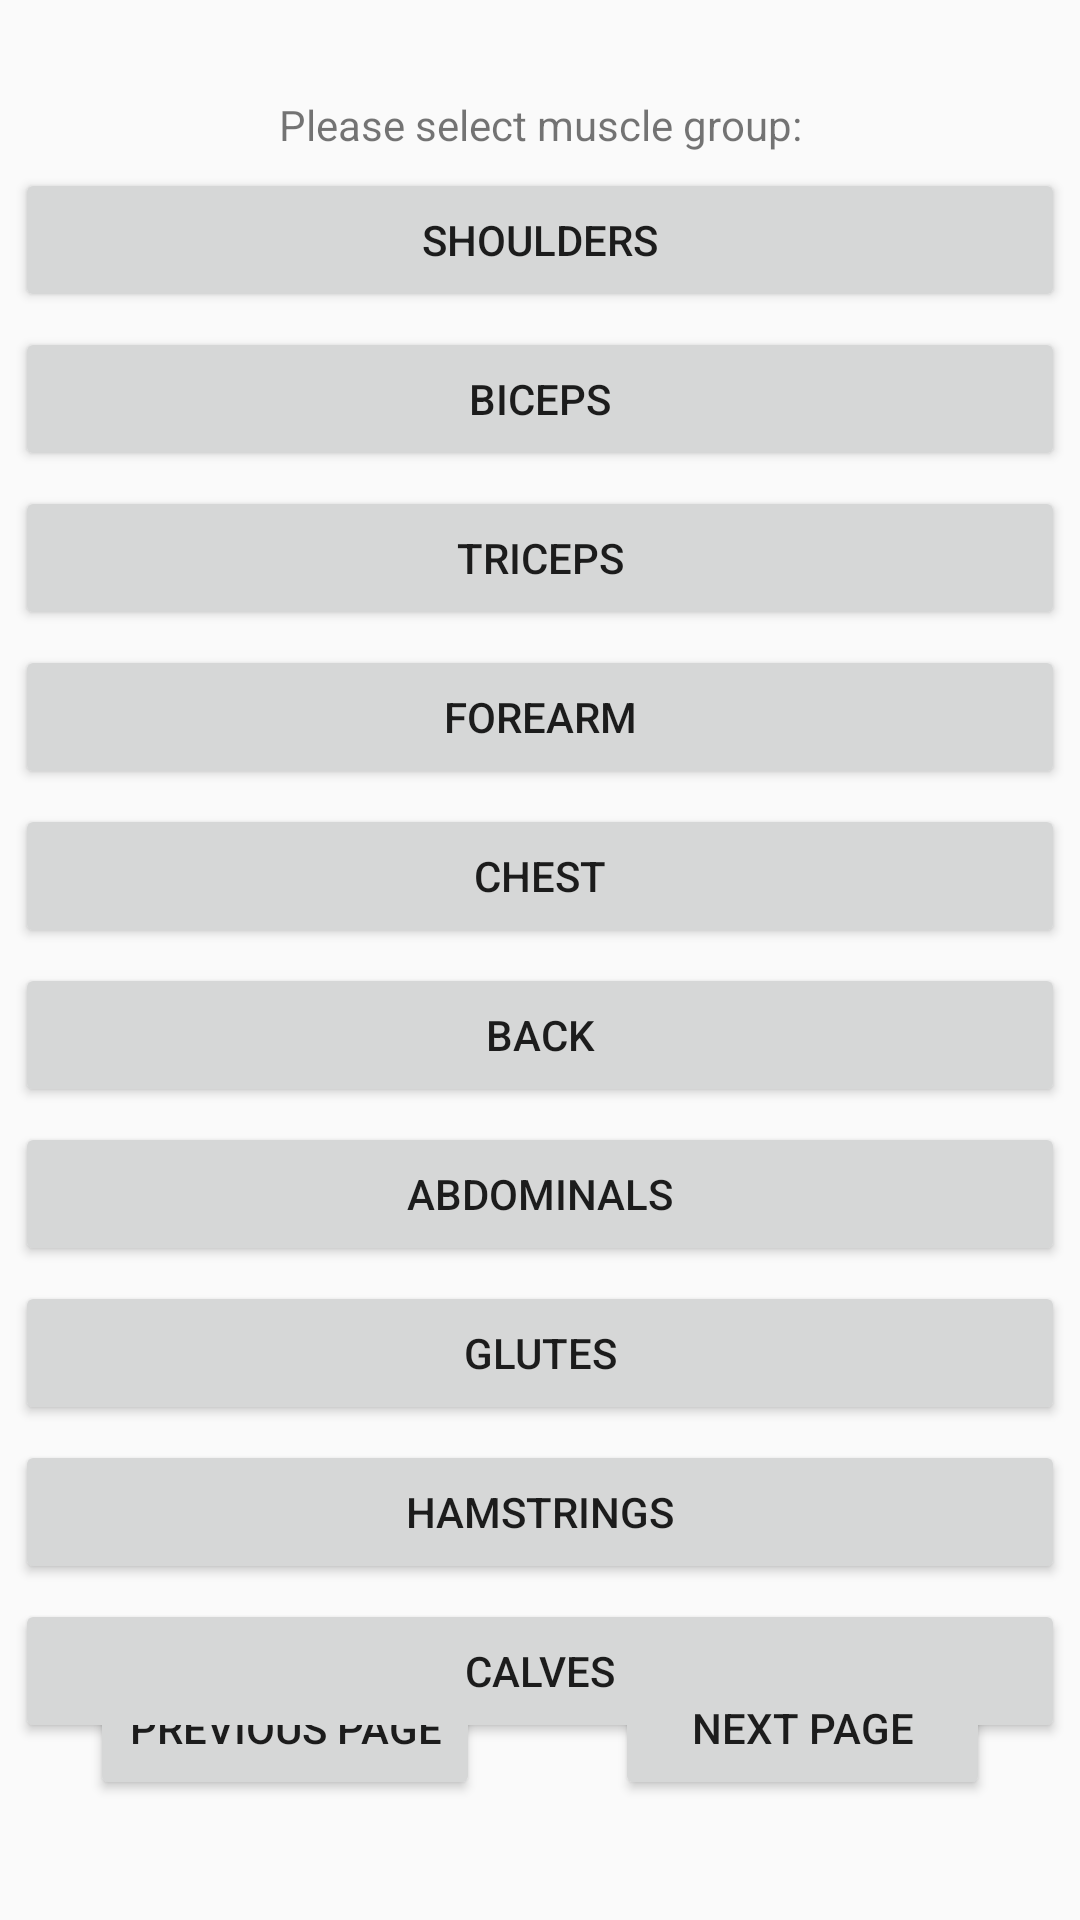

Layout XML and referenced resources for this Android screen:
<!-- AndroidManifest.xml: application theme Theme.FinalExerciseApplication -->
<!-- res/layout/activity_build_workouts_muscle_group.xml -->
<?xml version="1.0" encoding="utf-8"?>
<android.support.constraint.ConstraintLayout xmlns:android="http://schemas.android.com/apk/res/android"
    xmlns:app="http://schemas.android.com/apk/res-auto"
    xmlns:tools="http://schemas.android.com/tools"
    android:layout_width="match_parent"
    android:layout_height="match_parent"
    tools:context=".BuildWorkoutsMuscleGroup">

    <Button
        android:id="@+id/buildMuscleBackBtn"
        android:layout_width="130dp"
        android:layout_height="wrap_content"
        android:layout_marginStart="30dp"
        android:layout_marginTop="40dp"
        android:layout_marginBottom="40dp"
        android:text="@string/BackButton"
        app:layout_constraintBottom_toBottomOf="parent"
        app:layout_constraintStart_toStartOf="parent"
        app:layout_constraintTop_toBottomOf="@+id/completedWorkoutButton05" />

    <TextView
        android:id="@+id/selectMuscle"
        android:layout_width="wrap_content"
        android:layout_height="wrap_content"
        android:layout_marginTop="32dp"
        android:text="Please select muscle group:"
        app:layout_constraintEnd_toEndOf="parent"
        app:layout_constraintStart_toStartOf="parent"
        app:layout_constraintTop_toTopOf="parent" />

    <Button
        android:id="@+id/shldrsBtn"
        android:layout_width="350dp"
        android:layout_height="wrap_content"
        android:layout_marginTop="5dp"
        android:text="Shoulders"
        app:layout_constraintEnd_toEndOf="parent"
        app:layout_constraintStart_toStartOf="parent"
        app:layout_constraintTop_toBottomOf="@+id/selectMuscle" />

    <Button
        android:id="@+id/bicepsBtn"
        android:layout_width="350dp"
        android:layout_height="wrap_content"
        android:layout_marginTop="5dp"
        android:text="Biceps"
        app:layout_constraintEnd_toEndOf="parent"
        app:layout_constraintStart_toStartOf="parent"
        app:layout_constraintTop_toBottomOf="@+id/shldrsBtn" />

    <Button
        android:id="@+id/tricepsBtn"
        android:layout_width="350dp"
        android:layout_height="wrap_content"
        android:layout_marginTop="5dp"
        android:text="Triceps"
        app:layout_constraintEnd_toEndOf="parent"
        app:layout_constraintStart_toStartOf="parent"
        app:layout_constraintTop_toBottomOf="@+id/bicepsBtn" />

    <Button
        android:id="@+id/forearmBtn"
        android:layout_width="350dp"
        android:layout_height="wrap_content"
        android:layout_marginTop="5dp"
        android:text="Forearm"
        app:layout_constraintEnd_toEndOf="parent"
        app:layout_constraintStart_toStartOf="parent"
        app:layout_constraintTop_toBottomOf="@+id/tricepsBtn" />

    <Button
        android:id="@+id/chestBtn"
        android:layout_width="350dp"
        android:layout_height="wrap_content"
        android:layout_marginTop="5dp"
        android:text="Chest"
        app:layout_constraintEnd_toEndOf="parent"
        app:layout_constraintHorizontal_bias="0.501"
        app:layout_constraintStart_toStartOf="parent"
        app:layout_constraintTop_toBottomOf="@+id/forearmBtn" />

    <Button
        android:id="@+id/backBtn"
        android:layout_width="350dp"
        android:layout_height="wrap_content"
        android:layout_marginTop="5dp"
        android:text="Back"
        app:layout_constraintEnd_toEndOf="parent"
        app:layout_constraintStart_toStartOf="parent"
        app:layout_constraintTop_toBottomOf="@+id/chestBtn" />

    <Button
        android:id="@+id/absBtn"
        android:layout_width="350dp"
        android:layout_height="wrap_content"
        android:layout_marginTop="5dp"
        android:text="Abdominals"
        app:layout_constraintEnd_toEndOf="parent"
        app:layout_constraintStart_toStartOf="parent"
        app:layout_constraintTop_toBottomOf="@+id/backBtn" />

    <Button
        android:id="@+id/glutesBtn"
        android:layout_width="350dp"
        android:layout_height="wrap_content"
        android:layout_marginTop="5dp"
        android:text="Glutes"
        app:layout_constraintEnd_toEndOf="parent"
        app:layout_constraintStart_toStartOf="parent"
        app:layout_constraintTop_toBottomOf="@+id/absBtn" />

    <Button
        android:id="@+id/hmstrngBtn"
        android:layout_width="350dp"
        android:layout_height="wrap_content"
        android:layout_marginTop="5dp"
        android:text="Hamstrings"
        app:layout_constraintEnd_toEndOf="parent"
        app:layout_constraintStart_toStartOf="parent"
        app:layout_constraintTop_toBottomOf="@+id/glutesBtn" />

    <Button
        android:id="@+id/clvsBtn"
        android:layout_width="350dp"
        android:layout_height="wrap_content"
        android:layout_marginTop="5dp"
        android:text="Calves"
        app:layout_constraintEnd_toEndOf="parent"
        app:layout_constraintStart_toStartOf="parent"
        app:layout_constraintTop_toBottomOf="@+id/hmstrngBtn" />

    <Button
        android:id="@+id/buildMuscleNextBtn"
        android:layout_width="125dp"
        android:layout_height="wrap_content"
        android:layout_marginTop="40dp"
        android:layout_marginEnd="30dp"
        android:layout_marginBottom="40dp"
        android:text="@string/NextButton"
        app:layout_constraintBottom_toBottomOf="parent"
        app:layout_constraintEnd_toEndOf="parent"
        app:layout_constraintTop_toBottomOf="@+id/completedWorkoutButton05" />
</android.support.constraint.ConstraintLayout>
<!-- resources referenced by this layout -->
<resources>
  <string name="BackButton">Previous Page</string>
  <string name="NextButton">Next Page</string>
  <style name="Theme.FinalExerciseApplication" parent="Theme.AppCompat.Light.DarkActionBar">
          
          <item name="colorPrimary">@color/purple_500</item>
          <item name="colorPrimaryDark">@color/purple_700</item>
          <item name="colorAccent">@color/teal_200</item>
          
      </style>
  <!-- not gathered from this repository: default colours our renderer supplied (Android Studio template values) -->
  <color name="purple_500">#FF6200EE</color>
  <color name="purple_700">#FF3700B3</color>
  <color name="teal_200">#FF03DAC5</color>
</resources>
